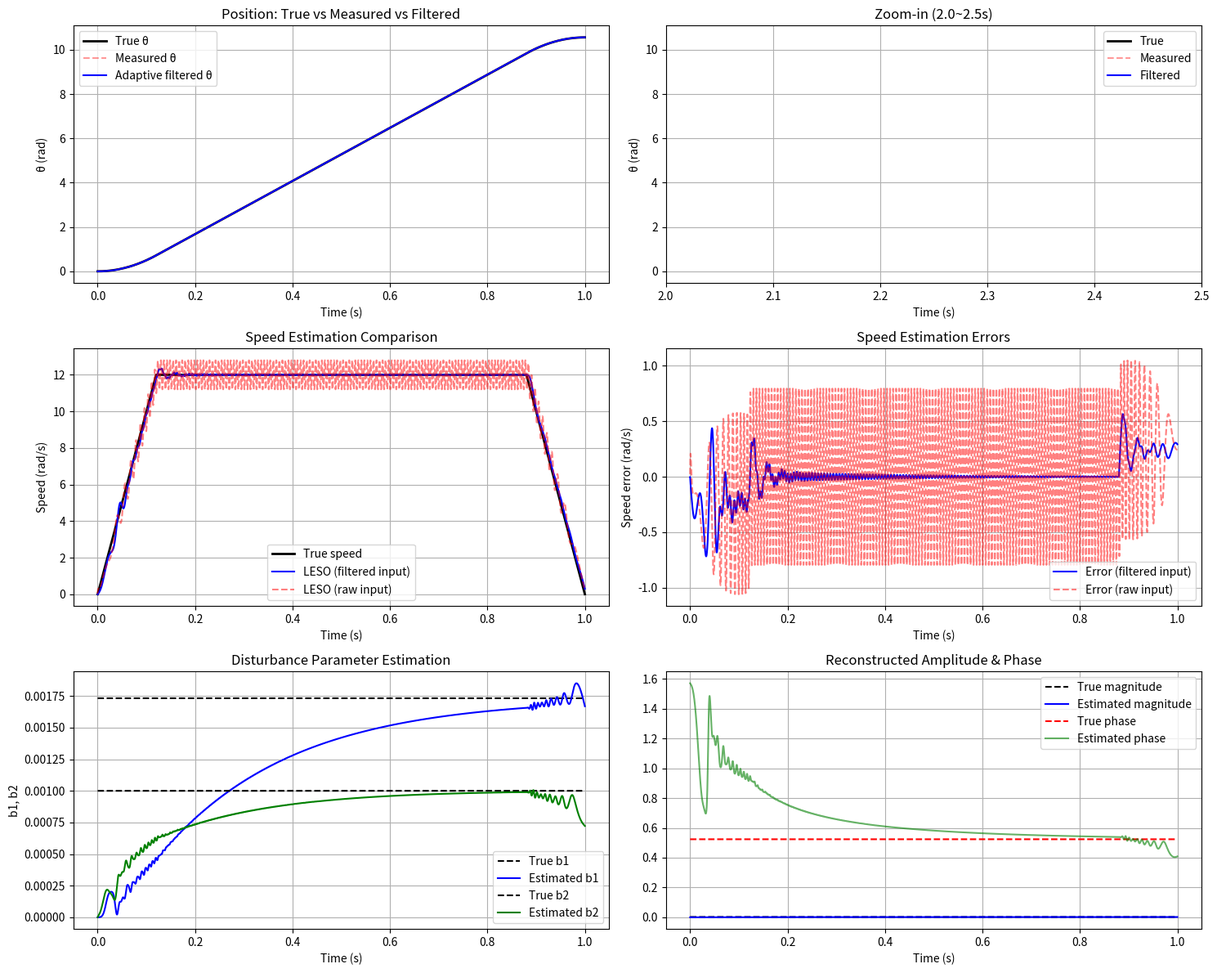

Reproduce this figure in Python.
import numpy as np
import matplotlib.pyplot as plt

# ========== 仿真参数 ==========
dt = 1/ 25000                     # 采样步长 (s)
T_total = 1.0                   # 总时间
t = np.arange(0, T_total, dt)
N = len(t)

# ---------- 运动参数（梯形速度） ----------
v_max = 12.0                     # 最大速度 (rad/s)
a_max = 100.0                     # 加速度 (rad/s²)
t_acc = v_max / a_max           # 加速时间 = 1s
t_const = T_total - 2*t_acc     # 匀速时间 = 4s (若为正)

# ---------- 扰动参数 ----------
n = 84
b = 0.002
phi = np.pi / 6                 # 任意相位
b1_true = b * np.cos(phi)
b2_true = b * np.sin(phi)

# ---------- 观测器增益 ----------
l1 = 115.0                       # 自适应观测器位置增益
l2 = 7.3                        # 参数增益

# LESO 带宽 (rad/s) —— 高于运动频率即可
wo = 800.0
beta1 = 2.0 * wo
beta2 = wo**2

# ========== 初始化状态 ==========
theta_true = 0.0
# 自适应观测器
hat_theta = 0.0
hat_b1 = 0.0
hat_b2 = 0.0
# LESO (用于滤波后信号)
z1_f = 0.0
z2_f = 0.0
# LESO (用于原始信号，对比)
z1_raw = 0.0
z2_raw = 0.0

# 存储变量
theta_true_vec = np.zeros(N)
theta_meas_vec = np.zeros(N)
theta_hat_vec  = np.zeros(N)
b1_hat_vec     = np.zeros(N)
b2_hat_vec     = np.zeros(N)
z1_f_vec       = np.zeros(N)   # LESO位置估计 (滤波后)
z2_f_vec       = np.zeros(N)   # LESO速度估计 (滤波后)
z2_raw_vec     = np.zeros(N)   # LESO速度估计 (原始)

# ========== 梯形运动函数 ==========
def get_trapezoid(t, v_max, a_max, T_total):
    t_acc = v_max / a_max
    if T_total < 2*t_acc:
        t_acc = T_total / 2
        v_max = a_max * t_acc
    t_const = T_total - 2*t_acc
    if t < 0:
        return 0.0, 0.0
    elif t < t_acc:
        v = a_max * t
        theta = 0.5 * a_max * t**2
    elif t < t_acc + t_const:
        v = v_max
        theta = 0.5 * a_max * t_acc**2 + v_max * (t - t_acc)
    elif t < T_total:
        t_dec = t - (t_acc + t_const)
        v = v_max - a_max * t_dec
        theta = (0.5 * a_max * t_acc**2 + v_max * t_const +
                 v_max * t_dec - 0.5 * a_max * t_dec**2)
    else:
        v = 0.0
        theta = 0.5 * a_max * t_acc**2 + v_max * t_const + 0.5 * v_max**2 / a_max
    return theta, v

# ========== 主循环 ==========
for i, ti in enumerate(t):
    # ----- 真实轨迹 -----
    theta_true, omega_true = get_trapezoid(ti, v_max, a_max, T_total)

    # ----- 测量值（含谐波扰动）-----
    theta_meas = theta_true + b1_true * np.sin(n * theta_true) + b2_true * np.cos(n * theta_true)

    # ===== 自适应观测器 (已知真实速度作为前馈) =====
    y_hat = hat_theta + hat_b1 * np.sin(n * hat_theta) + hat_b2 * np.cos(n * hat_theta)
    e = theta_meas - y_hat
    # hat_theta += (z2_f + l1 * e) * dt
    hat_theta += (z2_f + l1 * e) * dt
    l2dt = l2 * dt
    hat_b1 += e * (np.sin(n * hat_theta)) * l2dt
    hat_b2 += e * (np.cos(n * hat_theta)) * l2dt

    # ===== LESO 1: 输入为滤波后的 hat_theta =====
    e1 = z1_f - hat_theta
    z1_f += (z2_f - beta1 * e1) * dt
    z2_f += (- beta2 * e1) * dt     # u=0

    # ===== LESO 2: 输入为原始 theta_meas (对比) =====
    e2 = z1_raw - theta_meas
    z1_raw += (z2_raw - beta1 * e2) * dt
    z2_raw += (- beta2 * e2) * dt

    # ----- 存储 -----
    theta_true_vec[i] = theta_true
    theta_meas_vec[i] = theta_meas
    theta_hat_vec[i]  = hat_theta
    b1_hat_vec[i]     = hat_b1
    b2_hat_vec[i]     = hat_b2
    z1_f_vec[i]       = z1_f
    z2_f_vec[i]       = z2_f
    z2_raw_vec[i]     = z2_raw

# ========== 绘图 ==========
plt.figure(figsize=(15, 12))

# 1. 位置：真实，测量，自适应滤波输出
plt.subplot(3, 2, 1)
plt.plot(t, theta_true_vec, 'k-', linewidth=2, label='True θ')
plt.plot(t, theta_meas_vec, 'r--', alpha=0.4, label='Measured θ')
plt.plot(t, theta_hat_vec, 'b-', linewidth=1.5, label='Adaptive filtered θ')
plt.xlabel('Time (s)'); plt.ylabel('θ (rad)')
plt.legend(); plt.grid(True); plt.title('Position: True vs Measured vs Filtered')

# 2. 局部放大（显示滤波效果）
plt.subplot(3, 2, 2)
plt.plot(t, theta_true_vec, 'k-', linewidth=2, label='True')
plt.plot(t, theta_meas_vec, 'r--', alpha=0.4, label='Measured')
plt.plot(t, theta_hat_vec, 'b-', linewidth=1.5, label='Filtered')
plt.xlim(2.0, 2.5)  # 匀速段局部
plt.xlabel('Time (s)'); plt.ylabel('θ (rad)')
plt.legend(); plt.grid(True); plt.title('Zoom-in (2.0~2.5s)')

# 3. 速度估计：真实速度 vs LESO(滤波后) vs LESO(原始)
plt.subplot(3, 2, 3)
# 计算真实速度（已存 omega_true? 我们没存，重新计算或用差分）
omega_true_vec = np.zeros(N)
for i in range(1, N):
    omega_true_vec[i] = (theta_true_vec[i] - theta_true_vec[i-1]) / dt
omega_true_vec[0] = omega_true_vec[1]
plt.plot(t, omega_true_vec, 'k-', linewidth=2, label='True speed')
plt.plot(t, z2_f_vec, 'b-', linewidth=1.5, label='LESO (filtered input)')
plt.plot(t, z2_raw_vec, 'r--', alpha=0.5, label='LESO (raw input)')
plt.xlabel('Time (s)'); plt.ylabel('Speed (rad/s)')
plt.legend(); plt.grid(True); plt.title('Speed Estimation Comparison')

# 4. 速度误差（滤波后输入 vs 原始输入）
plt.subplot(3, 2, 4)
err_f = z2_f_vec - omega_true_vec
err_raw = z2_raw_vec - omega_true_vec
plt.plot(t, err_f, 'b-', label='Error (filtered input)')
plt.plot(t, err_raw, 'r--', alpha=0.5, label='Error (raw input)')
plt.xlabel('Time (s)'); plt.ylabel('Speed error (rad/s)')
plt.legend(); plt.grid(True); plt.title('Speed Estimation Errors')

# 5. 自适应参数估计 b1, b2
plt.subplot(3, 2, 5)
plt.plot(t, b1_true * np.ones_like(t), 'k--', label='True b1')
plt.plot(t, b1_hat_vec, 'b-', label='Estimated b1')
plt.plot(t, b2_true * np.ones_like(t), 'k--', label='True b2')
plt.plot(t, b2_hat_vec, 'g-', label='Estimated b2')
plt.xlabel('Time (s)'); plt.ylabel('b1, b2')
plt.legend(); plt.grid(True); plt.title('Disturbance Parameter Estimation')

# 6. 重构的扰动幅值和相位
plt.subplot(3, 2, 6)
mag_est = np.sqrt(b1_hat_vec**2 + b2_hat_vec**2)
phi_est = np.arctan2(b2_hat_vec, b1_hat_vec)
plt.plot(t, b * np.ones_like(t), 'k--', label='True magnitude')
plt.plot(t, mag_est, 'b-', label='Estimated magnitude')
plt.plot(t, phi * np.ones_like(t), 'r--', label='True phase')
plt.plot(t, phi_est, 'g-', alpha=0.6, label='Estimated phase')
plt.xlabel('Time (s)')
plt.legend(); plt.grid(True); plt.title('Reconstructed Amplitude & Phase')

plt.tight_layout()
plt.show()

# 打印稳态误差（最后 1 秒）
steady_idx = int(0.85 * N)
err_f_steady = np.mean(np.abs(z2_f_vec[steady_idx:] - omega_true_vec[steady_idx:]))
err_raw_steady = np.mean(np.abs(z2_raw_vec[steady_idx:] - omega_true_vec[steady_idx:]))
print(f"LESO(滤波后输入) 速度稳态误差均值: {err_f_steady:.4f} rad/s")
print(f"LESO(原始输入)   速度稳态误差均值: {err_raw_steady:.4f} rad/s")
